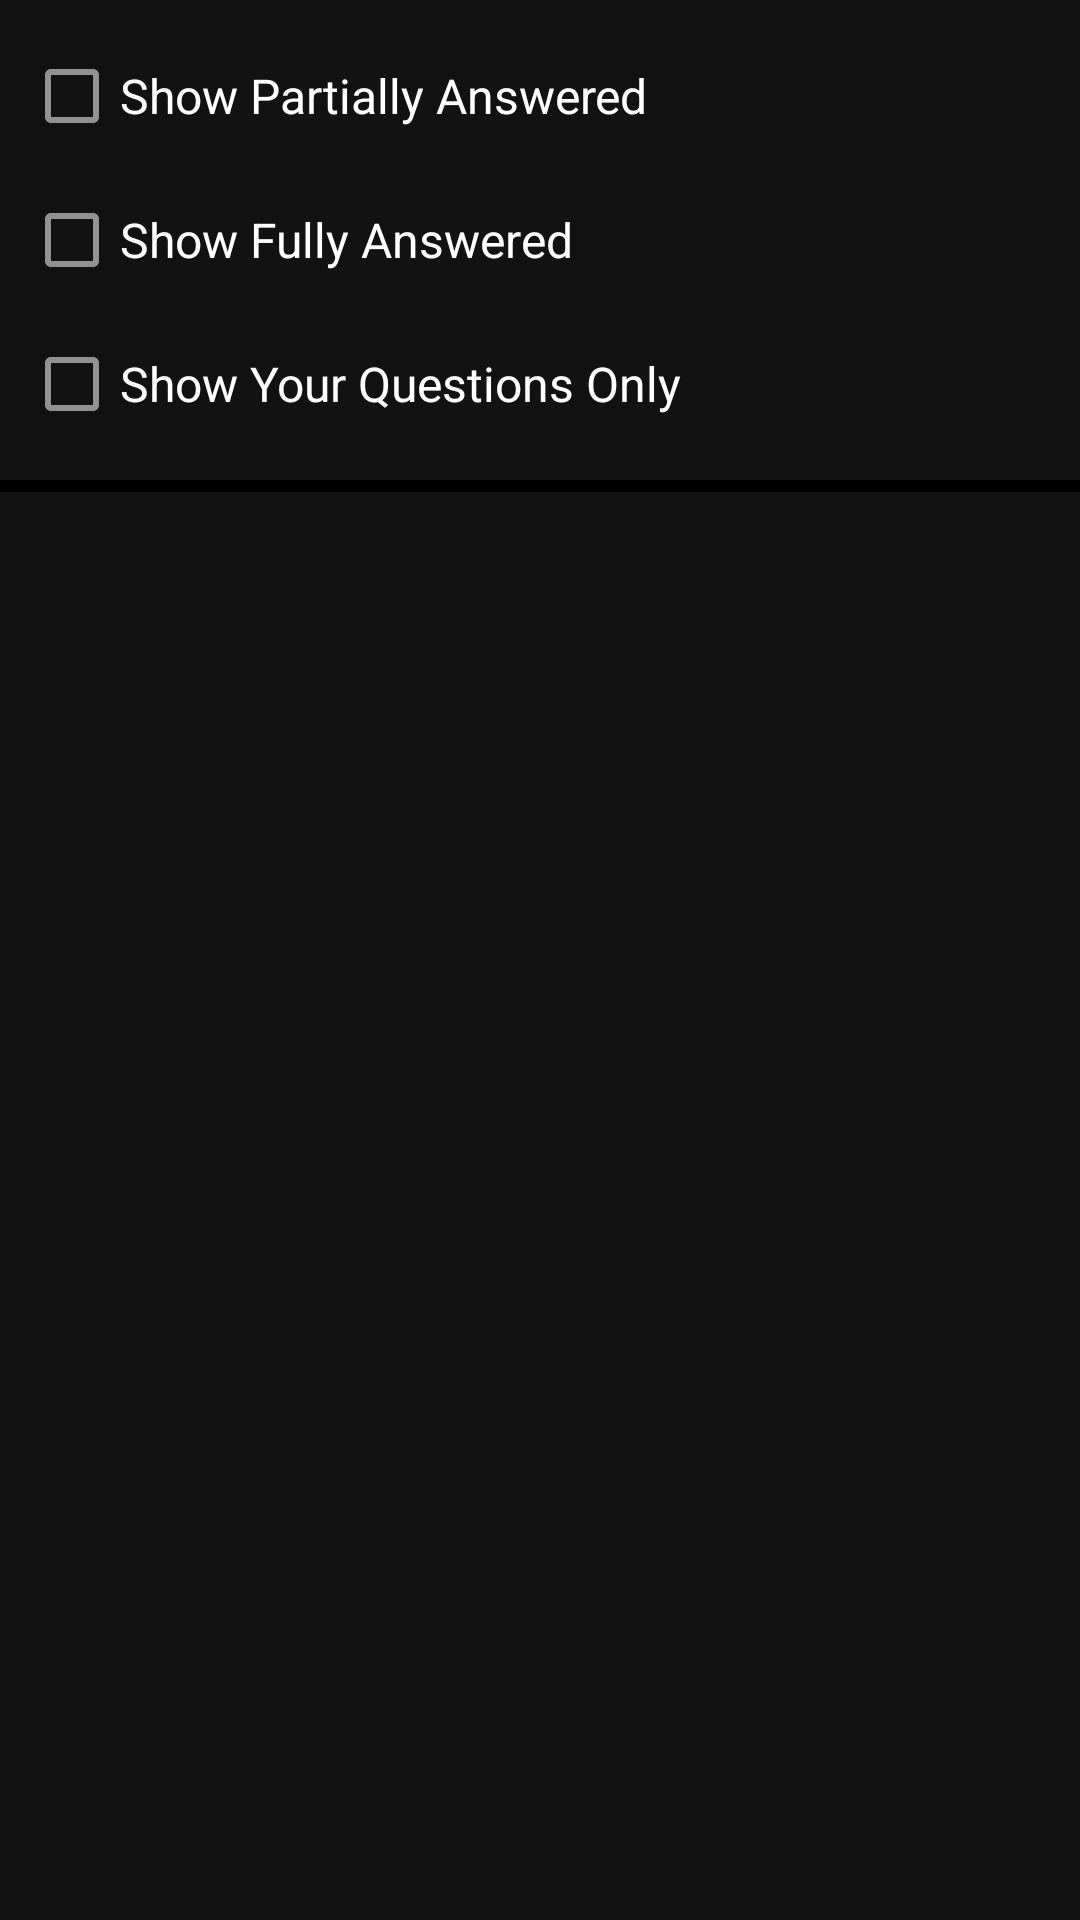

This screen was rendered from an Android layout file. Write that file and the resources it references.
<!-- AndroidManifest.xml: application theme AppTheme -->
<!-- res/layout/dialog_filter.xml -->
<?xml version="1.0" encoding="utf-8"?>
<layout>
    <LinearLayout
        xmlns:android="http://schemas.android.com/apk/res/android"
        android:layout_width="match_parent"
        android:layout_height="wrap_content"
        android:orientation="vertical">

        <com.google.android.material.checkbox.MaterialCheckBox
            android:id="@+id/partially_answered"
            android:layout_width="wrap_content"
            android:layout_height="wrap_content"
            android:layout_marginEnd="8dp"
            android:layout_marginStart="8dp"
            android:layout_marginTop="8dp"
            android:text="@string/filter_partially_answered"
            android:textSize="16sp" />

        <com.google.android.material.checkbox.MaterialCheckBox
            android:id="@+id/fully_answered"
            android:layout_width="wrap_content"
            android:layout_height="wrap_content"
            android:layout_marginEnd="8dp"
            android:layout_marginStart="8dp"
            android:text="@string/filter_fully_answered"
            android:textSize="16sp" />

        <com.google.android.material.checkbox.MaterialCheckBox
            android:id="@+id/only_you"
            android:layout_width="wrap_content"
            android:layout_height="wrap_content"
            android:layout_marginBottom="8dp"
            android:layout_marginEnd="8dp"
            android:layout_marginStart="8dp"
            android:text="@string/filter_only_you"
            android:textSize="16sp" />

        <TextView
            android:layout_width="match_parent"
            android:layout_height="4dp"
            android:background="#000" />

        <androidx.recyclerview.widget.RecyclerView
            android:id="@+id/recycler"
            android:layout_width="match_parent"
            android:layout_height="wrap_content"
            android:layout_margin="8dp" />

    </LinearLayout>
</layout>
<!-- resources referenced by this layout -->
<resources>
  <string name="filter_fully_answered">Show Fully Answered</string>
  <string name="filter_only_you">Show Your Questions Only</string>
  <string name="filter_partially_answered">Show Partially Answered</string>
  <style name="AppTheme" parent="Theme.MaterialComponents.NoActionBar">
          <item name="colorPrimary">@color/color_primary</item>
          <item name="colorPrimaryDark">@color/color_primary</item>
          <item name="colorAccent">@color/color_accent</item>
      </style>
  <color name="color_primary">#66023c</color>
  <color name="color_accent">#ad1457</color>
</resources>
